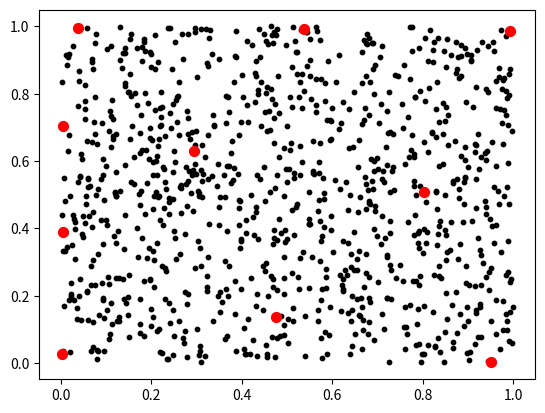

Write the Python code that produced this figure.
import random
import numpy as np
import scipy
import matplotlib
import matplotlib.pyplot as plt
from mpl_toolkits.mplot3d import Axes3D
import time
import math
from scipy.integrate import quad
import operator

# read data from the file
def get_input(filename):
    f = open(filename)
    data = f.read()

    parsedStringData = data.split(" ")

    del parsedStringData[-1]

    parsedData = list(map(float, parsedStringData))

    return parsedData


# clean input so usable structure, 
# return a list in form [number, greyscale values]
def clean_input(data):
    cleanedData = list()

    i = 0
    while i < len(data):
        # array of greyscale vals
        info = [0.]*256
        # each of next 256 values are greyscale so add to info
        for j in range(256):
            info[j] = data[(i+1)+j]

        cleanedData.append([data[i], info])

        i += 257

    return cleanedData


def get_intensities(data):
    # list of intensities for each image
    intensities = [0.]*len(data)

    # find intensity of each image
    for i in range(len(data)):
        intensities[i] = np.sum(data[i][1])

    return intensities


def get_horizontal_symmetries(data):
    # list of symmetries for each number. Symmetry defined by 
    # difference_matrix = absolute value of elementwise_subtraction(left half,flipped right half)
    # sum of difference_matrix = intensity - then find avg, mult by -1
    symmetries = [0.]*len(data)

    for i in range(len(data)):
        # convert to 16d array with 16 elements per row
        imgarray = np.array(data[i][1])
        img_matrix = np.reshape(imgarray, (-1, 16))

        # left intensity is the sum of the pixels in left half of the image.
        left = list()
        for j in range(len(img_matrix)):       # for each line of pixels
            left.append(img_matrix[j][:8])     #   append the left half of the pixels as a row in our list 
        
        # right intensity is the sum of the pixels in right half of the image
        right = list()
        for j in range(len(img_matrix)):       # for each line of pixels
            right.append(img_matrix[j][8:])    #   append right half of pixels

        # reverse the right half to simulate flipped image
        right_flipped = list()
        for j in range(len(right)):
            right_flipped.append(list(reversed(right[j])))            

        # convert to numpy arrays for computation
        left_array = np.array(left)
        right_flipped_array = np.array(right_flipped)

        # difference in each pixel of the two halves
        differences = abs(left_array - right_flipped_array)

        # compute average intensity, mult by -1
        symmetry = -1 * np.sum(differences)

        symmetries[i] = symmetry

    return symmetries


def get_vertical_symmetries(data):
    symmetries = [0.]*len(data)

    for i in range(len(data)):
        # convert to 16d array with 16 elements per row
        imgarray = np.array(data[i][1])
        img_matrix = np.reshape(imgarray, (-1, 16))

        top = img_matrix[:8]
        bottom = img_matrix[8:]

        top_array = np.array(top)
        bottom_array = np.array(bottom)

        ll = list(reversed(bottom_array))
        bottom_flipped_array = np.array(ll)

        differences = abs(top_array - bottom_flipped_array)

        symmetry = -1 * np.sum(differences)

        symmetries[i] = symmetry

    return symmetries


# change raw(ish) input into our traditional data format of [x, y]
def create_data(input):
    data = list()
    
    intensities =  get_intensities(input)
    horizontal_symmetries = np.array(get_horizontal_symmetries(input))
    vertical_symmetries = np.array(get_vertical_symmetries(input))
    
    overall_symmetries = horizontal_symmetries+vertical_symmetries

    # input in form of array[[num, grayscal vals]
    for i in range(len(input)):
        x = np.array([1, intensities[i], overall_symmetries[i]])

        if (input[i][0] == 1.0):
            data.append((x, 1))
        else:
            data.append((x, -1))
        
    return data


# data in form [x, y] where x = [1, intensity, symmetry]
def normalize_data(data):
    min_intensity = min(a[1] for (a,b) in data)
    max_intensity = max(a[1] for (a,b) in data)

    min_symmetry = min(a[2] for (a,b) in data)
    max_symmetry = max(a[2] for (a,b) in data)


    for i in range(len(data)):
        intensity = data[i][0][1]
        data[i][0][1] =\
            2. * (intensity - min_intensity) / (max_intensity - min_intensity) - 1         

        symmetry = data[i][0][2]
        data[i][0][2] =\
            2. * (symmetry - min_symmetry) / (max_symmetry - min_symmetry) - 1



# get euclidean distance from point1 to point2
def get_distance(point1, point2):
    return np.linalg.norm(point1-point2)


# return the distance from the potential center to the set of centers
def get_distance_to_centers(potential_center, centers):
    closest_distance = 2.0

    for center in centers:
        distance = get_distance(potential_center[0], center[0])
        if distance < closest_distance:
            closest_distance = distance

    return closest_distance

# return the coordinates of the center that is closest to the point
def get_closest_center(point, centers):
    closest_distance = 2.0

    for center in centers:
        distance = get_distance(point[0], center[0])
        if distance < closest_distance:
            closest_distance = distance
            closest_center = center

    return closest_center


# create the list of centers
def get_centers(data, n, M):
    centers = list()
    # pick single random poing
    data_point = data[random.randint(0, n-1)]
    centers.append((tuple(data_point[0]), data_point[1]))

    for i in range(1, M):
        distances_to_centers = {}

        # get the distance from each point to the set of centers
        for potential_center in data:
            # if we've already added this point to centers, then skip this point
            if any((potential_center[0] == center[0][0]).all() for center in centers):
                continue

            tuple_potential_center = (tuple(potential_center[0]), potential_center[1])
            distance_to_centers = get_distance_to_centers(potential_center, centers)
            distances_to_centers[tuple_potential_center] = distance_to_centers

        # find furthest point, aka the BEST center
        max_distance = -1
        best_new_center = None
        for potential_center, distance in distances_to_centers.items():
            if distance > max_distance:
                max_distance = distance
                best_new_center = potential_center

        centers.append(best_new_center)

    # centers is a list of data points
    return centers


if __name__ == '__main__':
    n = 1000
    # generate 10,000 uniformly distributed
    #  data points between 0, 1
    data = np.random.rand(n, 2)
    ones = np.ones(n)

    data = np.column_stack((ones,data))


    ys = [1]*n
    zipped = zip(data, ys)
    new_data = list(zipped)
    print(new_data[0])


    data, ys = zip(*new_data)
    _, x1s, x2s = zip(*data)
    plt.scatter(x1s,x2s, s=10, c="black")
    
    centers = get_centers(new_data, n, 10)
    center_data, _ = zip(*centers)
    _, cx1s, cx2s = zip(*center_data)
    plt.scatter(cx1s, cx2s, s=50, c="red")
    
    plt.show()
